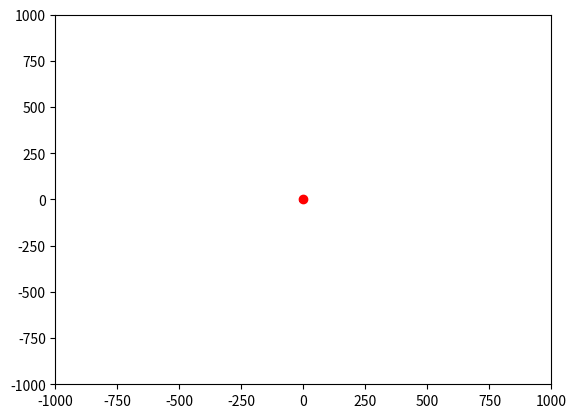

Recreate this plot in Python. (Note: this script raises an exception after producing the figure.)
import matplotlib.pyplot as plt
import numpy as np
import time


MEASUREMENT_SIGMA_SQUARE = 15.0  # measurement error dispersion
GROUND_ANGLE_ERROR = 5.0 / 180.0 * np.pi  # car azimuth moving error (sigma)
DISTANCE_ERROR = 20.0  # car distance moving error (sigma)
NUM_PARTICLES = 1000
NUM_ITERATIONS = 50
MAX_X = 100.0
MAX_Y = 100.0
LANDMARK_MAX_X = 1000
LANDMARK_MAX_Y = 1000

# car controls on trajectory (spiral)
CONTROL_DISTANCES = np.linspace(50, 70, NUM_ITERATIONS)
CONTROL_DISTANCES[0] = 0
CONTROL_ANGLES = np.zeros(NUM_ITERATIONS) + 10.0 / 180.0 * np.pi


class Landmark:
    def __init__(self, x, y):
        self.x = x
        self.y = y


class Car:
    def __init__(self, x, y, azimuth):
        self.x = x
        self.y = y
        self.azimuth = azimuth

    def move(self, distance, ground_angle):
        self.azimuth += np.random.normal(ground_angle, GROUND_ANGLE_ERROR)
        random_distance = np.random.normal(distance, DISTANCE_ERROR)
        self.x += random_distance * np.cos(self.azimuth)
        self.y += random_distance * np.sin(self.azimuth)

    def measure(self, landmarks):
        measurements = [np.sqrt((self.x - landmark.x)**2 + (self.y - landmark.y)**2) for landmark in landmarks]
        return measurements

    def coords(self):
        return self.x, self.y, self.azimuth


class Particle:
    def __init__(self, x, y, azimuth, weight):
        self.x = x
        self.y = y
        self.azimuth = azimuth
        self.weight = weight

    def move(self, distance, ground_angle):
        self.azimuth += np.random.normal(ground_angle, GROUND_ANGLE_ERROR)
        random_distance = np.random.normal(distance, DISTANCE_ERROR)
        self.x += random_distance * np.cos(self.azimuth)
        self.y += random_distance * np.sin(self.azimuth)

    def measure(self, landmarks, base_measurements):
        self.weight = 1.0
        for landmark, car_measurement in zip(landmarks, base_measurements):
            measurement = np.sqrt((self.x - landmark.x)**2 + (self.y - landmark.y)**2)
            probability = 1.0 / np.sqrt(2 * np.pi * MEASUREMENT_SIGMA_SQUARE) * \
                          np.exp(-(measurement - car_measurement)**2 / MEASUREMENT_SIGMA_SQUARE)
            self.weight *= probability


def norm_weights(particles):
    sum_weight = np.sum([p.weight for p in particles])
    print('sum_weight', sum_weight)
    for i, p in enumerate(particles):
        particles[i].weight = p.weight / sum_weight
    return particles


def resampling(particles):
    new_particles_list = []
    N = len(particles)
    index = np.random.randint(0, N)
    betta = 0.0
    weights = [p.weight for p in particles]
    max_weight = max(weights)
    print('max_weight', max_weight)
    for i in range(N):
        betta += np.random.uniform(0, 2 * max_weight)
        while betta > particles[index].weight:
            betta -= particles[index].weight
            index = (index + 1) % N
        new_particles_list.append(Particle(particles[index].x,
                                           particles[index].y,
                                           particles[index].azimuth,
                                           particles[index].weight))
    return new_particles_list


def estimate(particles):
    x_est = 0.0
    y_est = 0.0
    azimuth_estimate = 0.0
    for p in particles:
        x_est += p.x * p.weight
        y_est += p.y * p.weight
        azimuth_estimate += p.azimuth * p.weight
    return x_est, y_est, azimuth_estimate


if __name__ == '__main__':
    landmarks_map = [Landmark(LANDMARK_MAX_X, LANDMARK_MAX_Y),
                     Landmark(LANDMARK_MAX_X, -LANDMARK_MAX_Y),
                     Landmark(-LANDMARK_MAX_X, -LANDMARK_MAX_Y),
                     Landmark(-LANDMARK_MAX_X, LANDMARK_MAX_Y)]
    particles_list = [Particle(np.random.uniform(-MAX_X, MAX_Y),
                               np.random.uniform(-MAX_X, MAX_Y),
                               np.random.uniform(-np.pi, np.pi),
                               1.0 / NUM_PARTICLES) for i in range(NUM_PARTICLES)]
    car = Car(0.0, 0.0, 0.0)
    position_estimate = []
    position_true = []
    print('Init ready!')
    x_particles = [p.x for p in particles_list]
    y_particles = [p.y for p in particles_list]
    plt.ion()
    fig = plt.figure()
    ax = fig.add_subplot(111)
    line1, line2, = ax.plot(x_particles, y_particles, 'b-', car.x, car.y, 'ro')
    plt.xlim([-LANDMARK_MAX_X, LANDMARK_MAX_X])
    plt.ylim([-LANDMARK_MAX_X, LANDMARK_MAX_X])
    plt.show()
    fig.canvas.draw()
    fig.canvas.flush_events()
    time.sleep(1)

    for i in range(NUM_ITERATIONS):
        car.move(CONTROL_DISTANCES[i], CONTROL_ANGLES[i])
        car_measurements = car.measure(landmarks_map)
        for p in particles_list:
            p.move(CONTROL_DISTANCES[i], CONTROL_ANGLES[i])
            p.measure(landmarks_map, car_measurements)
        particles_list = norm_weights(particles_list)
        if (i < 5) or (i % 5 == 0):
            particles_list = resampling(particles_list)
            particles_list = norm_weights(particles_list)
        position_estimate.append(estimate(particles_list))
        position_true.append(car.coords())
        x_particles = [p.x for p in particles_list]
        y_particles = [p.y for p in particles_list]
        line1.set_ydata(y_particles)
        line1.set_xdata(x_particles)
        fig.canvas.draw()
        fig.canvas.flush_events()
        line2.set_xdata(car.x)
        line2.set_ydata(car.y)
        fig.canvas.draw()
        fig.canvas.flush_events()

    x_true = [pos[0] for pos in position_true]
    y_true = [pos[1] for pos in position_true]
    x_estimate = [pos[0] for pos in position_estimate]
    y_estimate = [pos[1] for pos in position_estimate]
    plt.clf()
    plt.plot(x_true, y_true, 'r*', x_estimate, y_estimate, 'b*')
    plt.show()
    input()




